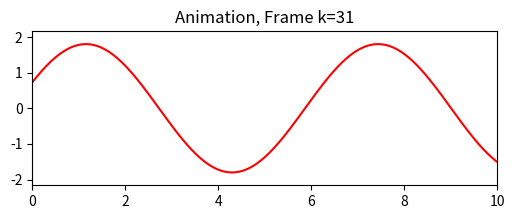

Generate this figure with matplotlib: (Note: this script raises an exception after producing the figure.)
#!/usr/bin/env python
# coding: utf-8

# # 実行時の注意
# JupyterLabを起動してからアニメーションが現れないときは，いったん終了して，<br>
# Jupyter notebookを起動してから１セル毎に実行してみください。<br>
# 2020年9月現在，JupyterLabのグラフィックス表示機能やIPythonはまだ完全に作動していないようです。

# # matplotlibを用いたアニメーション
# 内容：Axesのレンジ（範囲）を固定して，波形が流れるようなアニメーション<br>
# matplotlib.animation.FuncAnimation: https://matplotlib.org/api/_as_gen/matplotlib.animation.FuncAnimation.html

# #### 注意：
# このNotebookの実行は、1セル毎のstep by stepとしてください。アニメーションの実行でcallbackの解除などの問題があるため、"Run All"は描画が正しく行われないことがあります。

# In[ ]:


# -*- coding: utf-8 -*-
import numpy as np
import matplotlib.pyplot as plt
import matplotlib.animation as animation

#
from matplotlib.animation import FuncAnimation

# get_ipython().run_line_magic('matplotlib', 'nbagg')


# #### plt.cla(), plt.clf(), plt.close()の違い
# https://matplotlib.org/api/pyplot_api.html <br>
# plt.cla()   # Clear Axes，現在のFigureの現在のアクティブなAxesをクリアする。<br>
# plt.clf()   # Clear Figure，現在の図形全体をクリアする。<br>
# plt.close() # Clear a Figure window，現在のグラフ用ウィンドウをクローズする。<br>

# ### FuncAnimationの使用
# Doc:https://matplotlib.org/3.2.1/api/_as_gen/matplotlib.animation.FuncAnimation.html<br>

# In[ ]:


fig = plt.figure(figsize=(6,2))
x = np.arange(0, 10, 0.01)

def update(k, fig_title, Amp):
    plt.cla()       # Figureの中のアクティブなAxesをクリア, eg. plt.clf() clear figure.
    y = Amp*np.sin(x-k)
    plt.plot(x, y, 'r')
    plt.xlim(0, 10)
    plt.ylim(-1.2*Amp, 1.2*Amp)
    plt.title(fig_title + 'Frame k=' + str(k))

# interval [ms],  frames: 描くフレーム数, repeat: Falseは1回のみ，Trueは繰返しプロット
ani = animation.FuncAnimation(fig, update, fargs = ('Animation, ', 1.8), \
    interval = 100, frames = 32, repeat=False)
#
#plt.show()
ani.save('fig_AN_MatplotlibFunc01.mp4', writer='ffmpeg')

# In[ ]:

plt.savefig('fig_AN_MatplotlibFunc01.png')

# In[ ]:


#plt.clf()


# In[ ]:


fig = plt.figure(figsize=(6,2))

xstart, xend, xdt = 0, 10, 0.05
x = np.arange(xstart, xend, xdt)

def update2(k, fig_title, coef):
    plt.cla()    # Axesをクリア , Figureの中のアクティブなAxesをクリア
    x = np.arange(xstart+k*xdt, xend+k*xdt, xdt)
#    x = x+xdt  #これにすると描画が行われない。
    y = np.exp( -coef*(np.sin(x)**2))*np.cos(x)
    plt.plot(x, y, c='r')
    plt.title(fig_title + 'Frame k=' + str(k))
    plt.ylim(-1.2, 1.2)


ani = animation.FuncAnimation(fig, update2, fargs = ('Animation  ', 5.0), \
    interval = 10, frames = 150, repeat=False)

#
#plt.show()
ani.save('fig_AN_MatplotlibFunc02.mp4', writer='ffmpeg')



# In[ ]:


plt.savefig('fig_AN_MatplotlibFunc02.png')


# In[ ]:


#plt.close()


# In[ ]:




